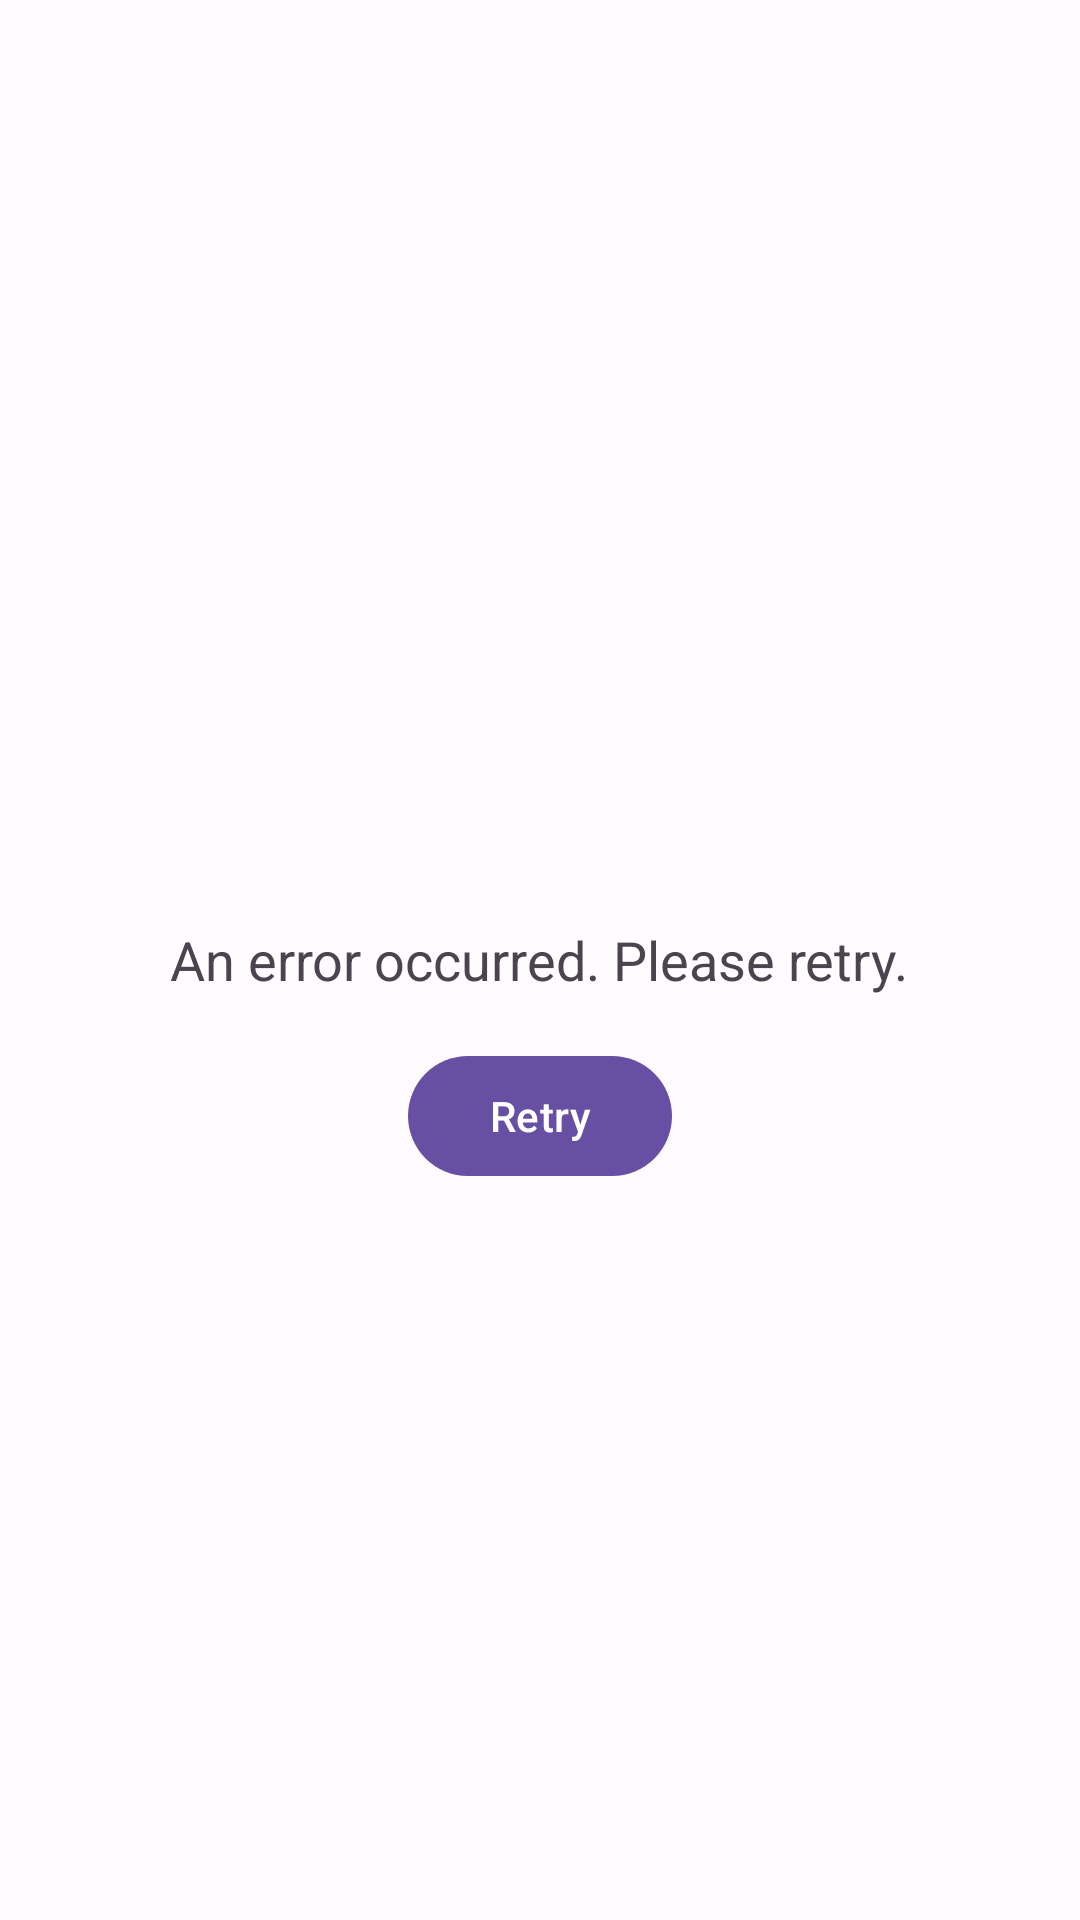

Here is an Android app screen rendered from its layout file. Give the layout XML and the strings, colors and styles it references.
<!-- AndroidManifest.xml: application theme Theme.MobileDevelopment -->
<!-- res/layout/retry_layout.xml -->
<?xml version="1.0" encoding="utf-8"?>
<RelativeLayout xmlns:android="http://schemas.android.com/apk/res/android"
    android:layout_width="match_parent"
    android:layout_height="match_parent"
    android:padding="16dp">

    <TextView
        android:id="@+id/textViewErrorMessage"
        android:layout_width="wrap_content"
        android:layout_height="wrap_content"
        android:layout_centerHorizontal="true"
        android:layout_centerVertical="true"
        android:text="An error occurred. Please retry."
        android:textSize="18sp" />

    <Button
        android:id="@+id/buttonRetry"
        android:layout_width="wrap_content"
        android:layout_height="wrap_content"
        android:layout_below="@id/textViewErrorMessage"
        android:layout_centerHorizontal="true"
        android:layout_marginTop="16dp"
        android:text="Retry" />

</RelativeLayout>
<!-- resources referenced by this layout -->
<resources>
  <style name="Theme.MobileDevelopment" parent="Base.Theme.MobileDevelopment" />
  <style name="Base.Theme.MobileDevelopment" parent="Theme.Material3.DayNight.NoActionBar">
  
          <item name="colorPrimary">@color/md_theme_light_primary</item>
          <item name="colorOnPrimary">@color/md_theme_light_onPrimary</item>
          <item name="colorPrimaryContainer">@color/md_theme_light_primaryContainer</item>
          <item name="colorOnPrimaryContainer">@color/md_theme_light_onPrimaryContainer</item>
          <item name="colorSecondary">@color/md_theme_light_secondary</item>
          <item name="colorOnSecondary">@color/md_theme_light_onSecondary</item>
          <item name="colorSecondaryContainer">@color/md_theme_light_secondaryContainer</item>
          <item name="colorOnSecondaryContainer">@color/md_theme_light_onSecondaryContainer</item>
          <item name="colorTertiary">@color/md_theme_light_tertiary</item>
          <item name="colorOnTertiary">@color/md_theme_light_onTertiary</item>
          <item name="colorTertiaryContainer">@color/md_theme_light_tertiaryContainer</item>
          <item name="colorOnTertiaryContainer">@color/md_theme_light_onTertiaryContainer</item>
          <item name="colorError">@color/md_theme_light_error</item>
          <item name="colorErrorContainer">@color/md_theme_light_errorContainer</item>
          <item name="colorOnError">@color/md_theme_light_onError</item>
          <item name="colorOnErrorContainer">@color/md_theme_light_onErrorContainer</item>
          <item name="android:colorBackground">@color/md_theme_light_background</item>
          <item name="colorOnBackground">@color/md_theme_light_onBackground</item>
          <item name="colorSurface">@color/md_theme_light_surface</item>
          <item name="colorOnSurface">@color/md_theme_light_onSurface</item>
          <item name="colorSurfaceVariant">@color/md_theme_light_surfaceVariant</item>
          <item name="colorOnSurfaceVariant">@color/md_theme_light_onSurfaceVariant</item>
          <item name="colorOutline">@color/md_theme_light_outline</item>
          <item name="colorOnSurfaceInverse">@color/md_theme_light_inverseOnSurface</item>
          <item name="colorSurfaceInverse">@color/md_theme_light_inverseSurface</item>
          <item name="colorPrimaryInverse">@color/md_theme_light_inversePrimary</item>
  
      </style>
  <color name="md_theme_light_primary">#6750A4</color>
  <color name="md_theme_light_onPrimary">#FFFFFF</color>
  <color name="md_theme_light_primaryContainer">#E9DDFF</color>
  <color name="md_theme_light_onPrimaryContainer">#22005D</color>
  <color name="md_theme_light_secondary">#625B71</color>
  <color name="md_theme_light_onSecondary">#FFFFFF</color>
  <color name="md_theme_light_secondaryContainer">#E8DEF8</color>
  <color name="md_theme_light_onSecondaryContainer">#1E192B</color>
  <color name="md_theme_light_tertiary">#7E5260</color>
  <color name="md_theme_light_onTertiary">#FFFFFF</color>
  <color name="md_theme_light_tertiaryContainer">#FFD9E3</color>
  <color name="md_theme_light_onTertiaryContainer">#31101D</color>
  <color name="md_theme_light_error">#BA1A1A</color>
  <color name="md_theme_light_errorContainer">#FFDAD6</color>
  <color name="md_theme_light_onError">#FFFFFF</color>
  <color name="md_theme_light_onErrorContainer">#410002</color>
  <color name="md_theme_light_background">#FFFBFF</color>
  <color name="md_theme_light_onBackground">#1C1B1E</color>
  <color name="md_theme_light_surface">#FFFBFF</color>
  <color name="md_theme_light_onSurface">#1C1B1E</color>
  <color name="md_theme_light_surfaceVariant">#E7E0EB</color>
  <color name="md_theme_light_onSurfaceVariant">#49454E</color>
  <color name="md_theme_light_outline">#7A757F</color>
  <color name="md_theme_light_inverseOnSurface">#F4EFF4</color>
  <color name="md_theme_light_inverseSurface">#313033</color>
  <color name="md_theme_light_inversePrimary">#CFBCFF</color>
</resources>
